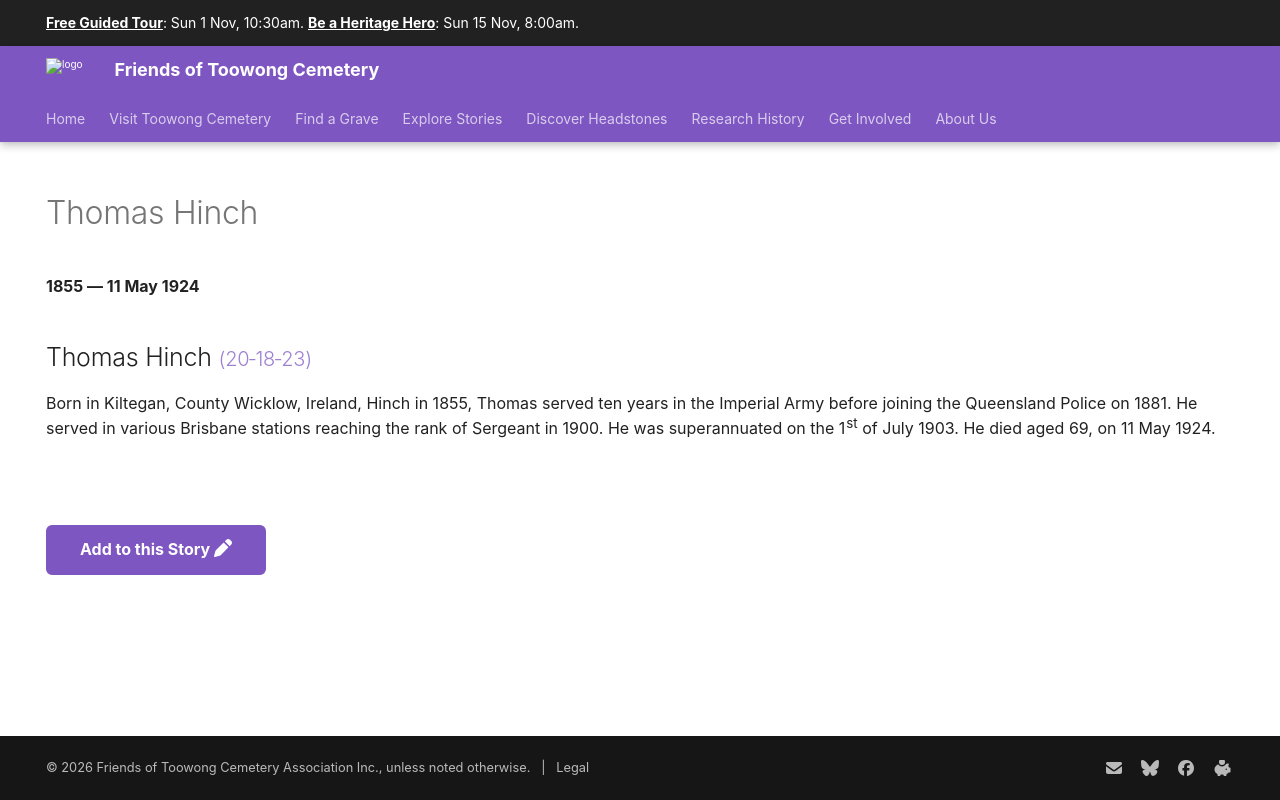

repository: 1871fotc/1871fotc.github.io · page: research/thomas-hinch/index.html · generator: mkdocs

---
title: Thomas Hinch
description: Thomas served ten years in the Imperial Army before joining the Queensland Police
hide:
  - toc
  - navigation 
---

# Thomas Hinch

**1855 — 11 May 1924**

--8<-- "snippets/thomas-hinch.md"

--8<-- "snippets/add-to-this-story.md"
